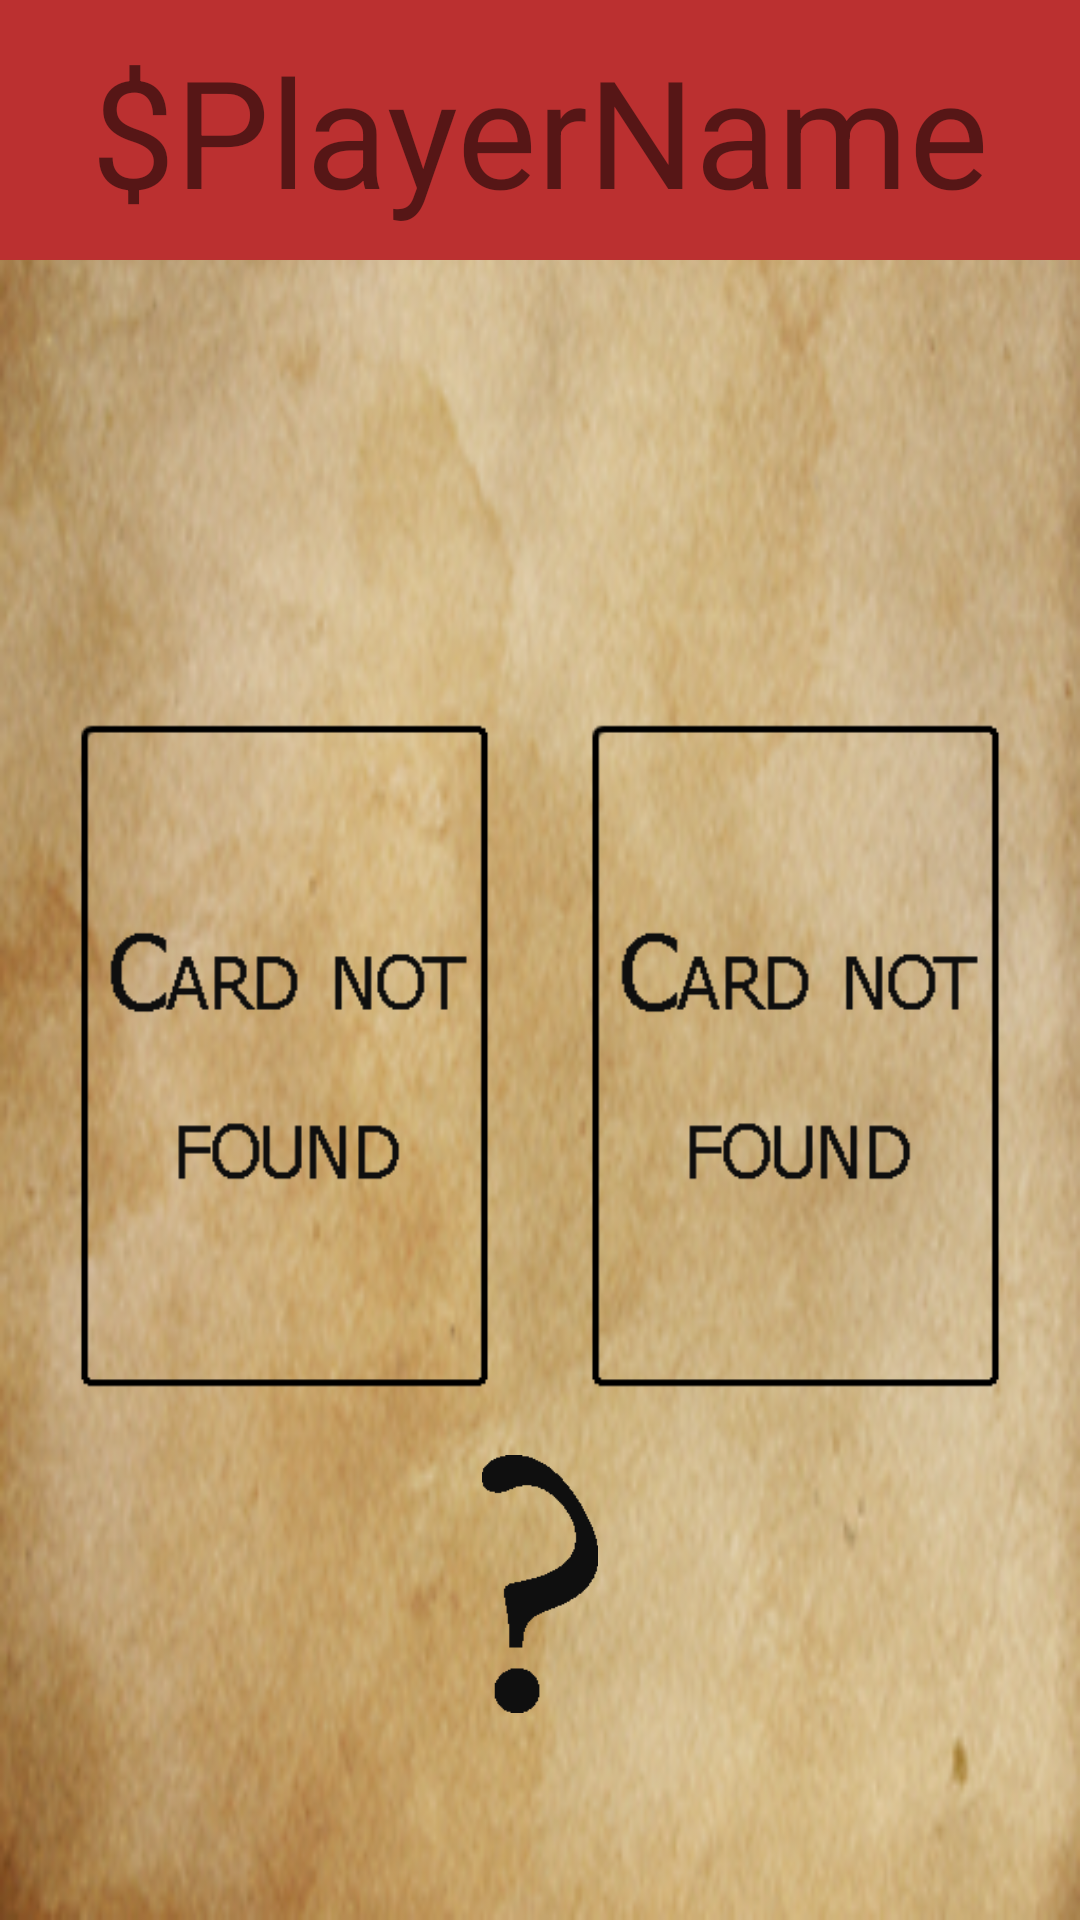

Android layout source for this screen:
<!-- AndroidManifest.xml: application theme RedOrBlack -->
<!-- res/layout/activity_phase1.xml -->
<?xml version="1.0" encoding="utf-8"?>
<android.support.constraint.ConstraintLayout
    xmlns:android="http://schemas.android.com/apk/res/android"
    xmlns:app="http://schemas.android.com/apk/res-auto"
    xmlns:tools="http://schemas.android.com/tools"
    android:id="@+id/layout_phase1"
    android:layout_width="match_parent"
    android:layout_height="match_parent"
    tools:context="com.stl.tpalt.redorblack.activities.Phase1Activity"
    android:background="@drawable/parchmentmini">

    <include
        android:id="@+id/header"
        layout="@layout/header" />

    <include
        layout="@layout/random_event"
        android:visibility="gone"/>

    <android.support.constraint.ConstraintLayout
        android:layout_width="0dp"
        android:layout_height="0dp"
        android:clickable="false"
        android:padding="5dp"
        app:layout_constraintBottom_toTopOf="@id/guidelinebot"
        app:layout_constraintLeft_toLeftOf="parent"
        app:layout_constraintRight_toRightOf="parent"
        app:layout_constraintTop_toTopOf="@id/guidelinetop">

        <ImageView
            android:id="@+id/phase1_card_red"
            android:layout_width="wrap_content"
            android:layout_height="0dp"
            android:layout_margin="@dimen/dualcardsmargin"
            android:adjustViewBounds="true"
            android:onClick="redClicked"
            android:src="@drawable/errorcard"
            app:layout_constraintBottom_toBottomOf="parent"
            app:layout_constraintLeft_toLeftOf="parent"
            app:layout_constraintRight_toLeftOf="@id/phase1_card_black"
            app:layout_constraintTop_toTopOf="parent"
            tools:ignore="ContentDescription" />

        <ImageView
            android:id="@+id/phase1_card_black"
            android:layout_width="wrap_content"
            android:layout_height="0dp"
            android:layout_margin="@dimen/dualcardsmargin"
            android:adjustViewBounds="true"
            android:onClick="blackClicked"
            android:src="@drawable/errorcard"
            app:layout_constraintBottom_toBottomOf="parent"
            app:layout_constraintLeft_toRightOf="@id/phase1_card_red"
            app:layout_constraintRight_toRightOf="parent"
            app:layout_constraintTop_toTopOf="parent"
            tools:ignore="ContentDescription" />


    </android.support.constraint.ConstraintLayout>

    <TextView
        android:id="@+id/tv_winorlose"
        android:layout_width="0dp"
        android:layout_height="wrap_content"
        android:text="WinOrLose"
        app:layout_constraintTop_toTopOf="@id/guidelinebot"
        app:layout_constraintLeft_toLeftOf="parent"
        app:layout_constraintRight_toRightOf="parent"
        android:gravity="center"
        android:textSize="@dimen/WinOrLose"
        android:textColor="@color/tv_winorlose"
        tools:ignore="HardcodedText"
        android:visibility="invisible"/>
    <TextView
        android:id="@+id/tv_drinkorgive"
        android:layout_width="0dp"
        android:layout_height="wrap_content"
        android:text="drinkorgive"
        app:layout_constraintTop_toBottomOf="@id/tv_winorlose"
        app:layout_constraintLeft_toLeftOf="parent"
        app:layout_constraintRight_toRightOf="parent"
        android:gravity="center"
        tools:ignore="HardcodedText"
        android:textSize="@dimen/DrinkOrGive"
        android:visibility="invisible"/>

    <ImageView
        android:clickable="false"
        android:padding="5dp"
        android:id="@+id/questionmark"
        android:layout_width="0dp"
        android:layout_height="0dp"
        android:src="@drawable/questionmark"
        app:layout_constraintTop_toTopOf="@id/guidelinebot"
        app:layout_constraintBottom_toBottomOf="@id/guidelinebotbot"
        app:layout_constraintLeft_toLeftOf="parent"
        app:layout_constraintRight_toRightOf="parent"
        tools:ignore="ContentDescription" />

    <android.support.constraint.Guideline
        android:clickable="false"
        android:id="@+id/guidelinetop"
        android:layout_width="wrap_content"
        android:layout_height="0dp"
        android:orientation="horizontal"
        app:layout_constraintGuide_percent="0.35" />

    <android.support.constraint.Guideline
        android:clickable="false"
        android:id="@+id/guidelinebot"
        android:layout_width="match_parent"
        android:layout_height="0dp"
        android:orientation="horizontal"
        app:layout_constraintGuide_percent="0.75" />

    <android.support.constraint.Guideline
        android:clickable="false"
        android:id="@+id/guidelinebotbot"
        android:layout_width="match_parent"
        android:layout_height="0dp"
        android:orientation="horizontal"
        app:layout_constraintGuide_percent="0.9" />
</android.support.constraint.ConstraintLayout>
<!-- res/layout/header.xml (included above) -->
<?xml version="1.0" encoding="utf-8"?>
<android.support.constraint.ConstraintLayout
    android:id="@+id/header"
    xmlns:android="http://schemas.android.com/apk/res/android"
    xmlns:app="http://schemas.android.com/apk/res-auto"
    xmlns:tools="http://schemas.android.com/tools"
    android:layout_width="match_parent"
    android:layout_height="wrap_content"
    tools:context="com.stl.tpalt.redorblack.activities.TemplatePhasesActivity"
    app:layout_constraintTop_toTopOf="parent"
    android:background="#BB3030">

    <TextView
        android:id="@+id/tv_header"
        android:layout_width="wrap_content"
        android:layout_height="wrap_content"
        android:text="$PlayerName"
        android:textSize="@dimen/header_playername"
        android:maxLines="1"
        android:padding="10dp"
        tools:ignore="HardcodedText"
        app:layout_constraintRight_toRightOf="parent"
        app:layout_constraintLeft_toLeftOf="parent"/>
</android.support.constraint.ConstraintLayout>
<!-- res/layout/random_event.xml (included above) -->
<?xml version="1.0" encoding="utf-8"?>
<android.support.constraint.ConstraintLayout
    android:id="@+id/random_layout"
    xmlns:android="http://schemas.android.com/apk/res/android"
    android:layout_width="match_parent"
    android:layout_height="match_parent"
    xmlns:app="http://schemas.android.com/apk/res-auto"
    android:background="#33AAFF"
    android:clickable="false">
    <View
        android:layout_width="match_parent"
        android:layout_height="match_parent"
        android:id="@+id/myRectangleView"
        android:background="#44BBFF"/>
    <TextView
        android:layout_width="wrap_content"
        android:layout_height="wrap_content"
        app:layout_constraintTop_toTopOf="parent"
        app:layout_constraintRight_toRightOf="parent"
        app:layout_constraintLeft_toLeftOf="parent"
        app:layout_constraintBottom_toBottomOf="parent"
        android:text="@string/random_double"
        android:textColor="#FFF"
        android:textSize="40sp"
        android:gravity="center"
        android:textStyle="bold"
        android:padding="30dp"/>

</android.support.constraint.ConstraintLayout>
<!-- resources referenced by this layout -->
<resources>
  <dimen name="DrinkOrGive">20sp</dimen>
  <dimen name="WinOrLose">30sp</dimen>
  <dimen name="dualcardsmargin">10dp</dimen>
  <dimen name="header_playername">50sp</dimen>
  <!-- drawable errorcard: png bitmap (drawable, 1818 bytes) -->
  <!-- drawable parchmentmini: png bitmap (drawable, 128585 bytes) -->
  <!-- drawable questionmark: png bitmap (drawable, 972 bytes) -->
  <string name="random_double">Sips are dubbed for this turn !!</string>
  <style name="RedOrBlack" parent="Theme.AppCompat.Light.DarkActionBar">
          <item name="android:windowNoTitle">true</item>
          <item name="android:windowActionBar">false</item>
          <item name="android:windowFullscreen">true</item>
          <item name="android:windowContentOverlay">@null</item>
          <item name="windowActionBar">false</item>
          <item name="windowNoTitle">true</item>
      </style>
</resources>
